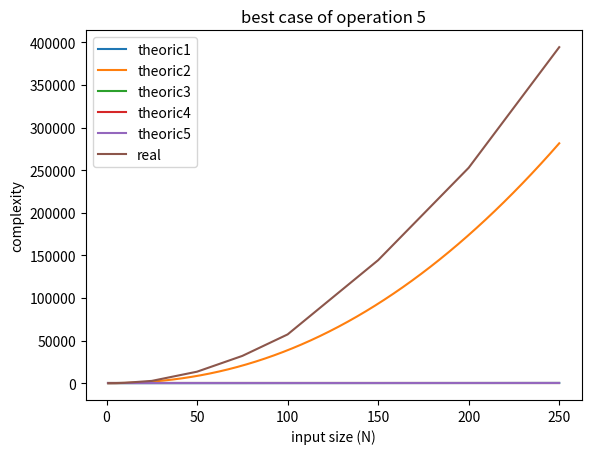
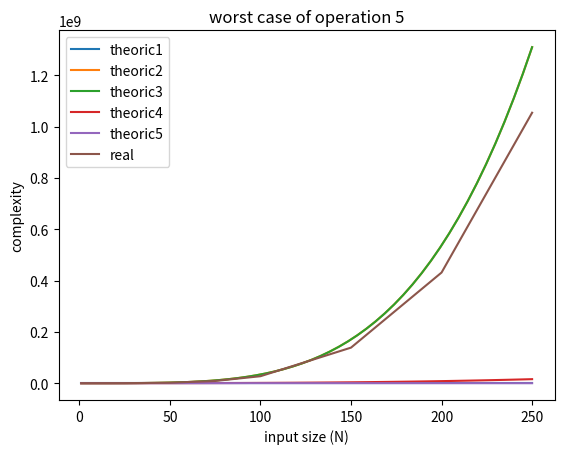
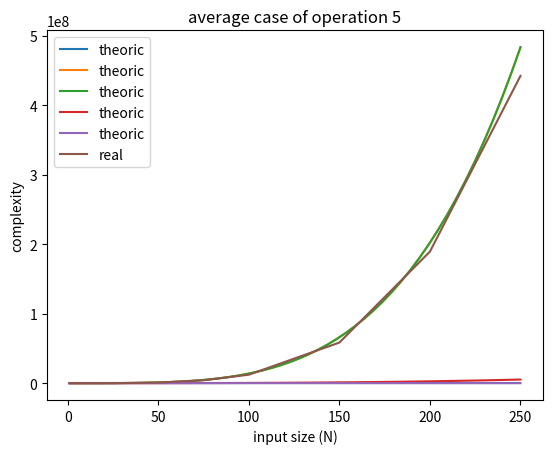

Python code for these plots, in order:
import matplotlib.pyplot as plt
import numpy as np

x = np.linspace(1, 250)
theoreticalbest = [0 for i in range(5)]
theoreticalworst = [0 for i in range(5)]
theoreticalaverage = [0 for i in range(5)]

listsize = [1,5,10,25,50,75,100,150,200,250]
besttime = [54.836273193359375, 114.44091796875, 405.31158447265625, 2675.056457519531, 13482.57064819336, 32000.54168701172, 57203.76968383789, 144357.68127441406, 252788.06686401367, 394299.0303039551]
averagetime = [15.894571940104167, 271.00245157877605, 4089.673360188802, 72786.01328531901, 894629.955291748, 4200987.021128337, 12194737.593332927, 58452288.30973308, 189342065.6522115, 442177359.2631022]
worsttime = [23.84185791015625, 295.6390380859375, 3113.746643066406, 108175.27770996094, 1704573.631286621, 8648252.487182617, 27143588.066101074, 138607208.72879028, 431323366.1651611, 1054366879.4631958]
############################################
fig, ax = plt.subplots()
theoreticalbest[0] = x
ax.plot(x, theoreticalbest[0], label='theoric1')
############################################
theoreticalbest[1] = (np.log2(x+1)+1)*(x+1)*x/2
ax.plot(x, theoreticalbest[1], label='theoric2')
############################################
############################################
theoreticalbest[2] = 0 * x
ax.plot(x, theoreticalbest[2], label='theoric3')
############################################
############################################
theoreticalbest[3] = 0 * x
ax.plot(x, theoreticalbest[3], label='theoric4')
############################################
theoreticalbest[4] = 0 * x
ax.plot(x, theoreticalbest[4], label='theoric5')
############################################
ax.plot(listsize, besttime, label='real')
ax.set(xlabel='input size (N)', ylabel='complexity', title='best case of operation 5')
ax.legend()
fig.savefig("best.png")
############################################
fig, ax = plt.subplots()
theoreticalworst[0] = x
ax.plot(x, theoreticalworst[0], label='theoric1')
############################################
theoreticalworst[1] = x*x*(x+1)*(2*x+1)/6
ax.plot(x, theoreticalworst[1], label='theoric2')
############################################
theoreticalworst[2] = x*x*(x+1)*(2*x+1)/6
ax.plot(x, theoreticalworst[2], label='theoric3')
############################################
theoreticalworst[3] = x ** 3
ax.plot(x, theoreticalworst[3], label='theoric4')
############################################
theoreticalworst[4] = (x+1)*x/2
ax.plot(x, theoreticalworst[4], label='theoric5')
ax.plot(listsize, worsttime, label='real')
ax.set(xlabel='input size (N)', ylabel='complexity', title='worst case of operation 5')
ax.legend()
fig.savefig("worst.png")
############################################
fig, ax = plt.subplots()
theoreticalaverage[0] = x
ax.plot(x, theoreticalaverage[0], label='theoric')
############################################
theoreticalaverage[1] = x*(x+1)/6*(np.log2(x+1)+1)+x**3*(np.log2(x+1)+1)/3+x**2*(x+1)*(2*x+1)/18
ax.plot(x, theoreticalaverage[1], label='theoric')
############################################
theoreticalaverage[2] = x**3*(np.log2(x+1)+1)/3+x**2*(x+1)*(2*x+1)/18
ax.plot(x, theoreticalaverage[2], label='theoric')
############################################
theoreticalaverage[3] = (x ** 3 + x ** 2)/3
ax.plot(x, theoreticalaverage[3], label='theoric')
############################################
theoreticalaverage[4] = (x+1)*x/6
ax.plot(x, theoreticalaverage[4], label='theoric')
ax.plot(listsize, averagetime, label='real')
ax.set(xlabel='input size (N)', ylabel='complexity', title='average case of operation 5')
ax.legend()
fig.savefig("average.png")
